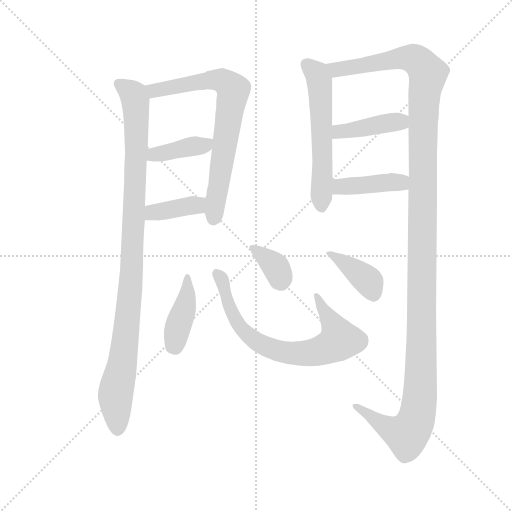
t = 0.00 s
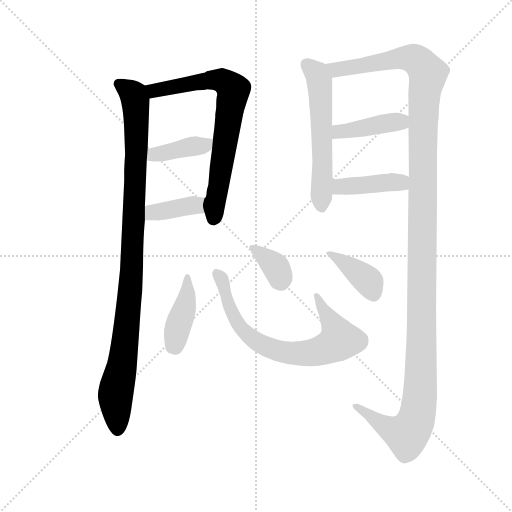
t = 1.94 s
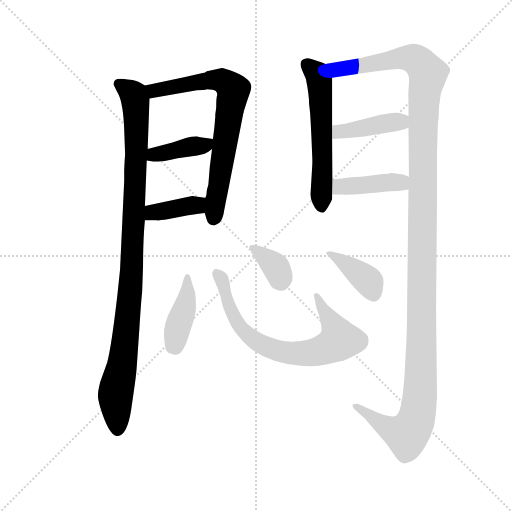
t = 3.88 s
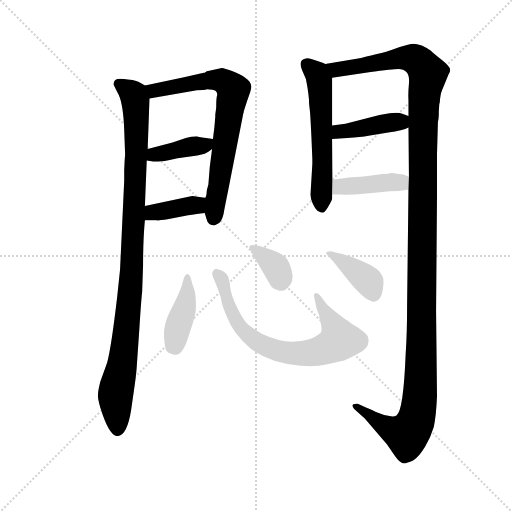
t = 5.83 s
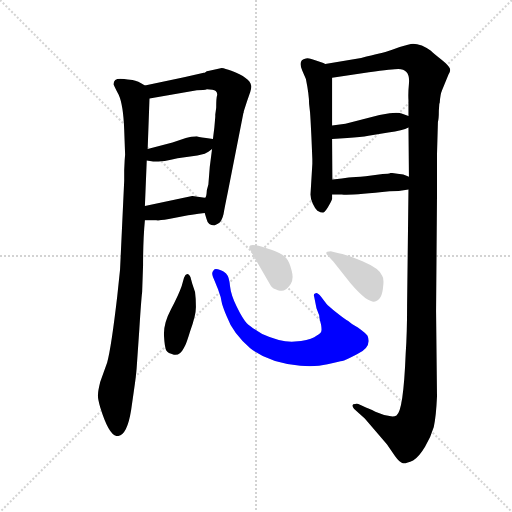
t = 7.77 s
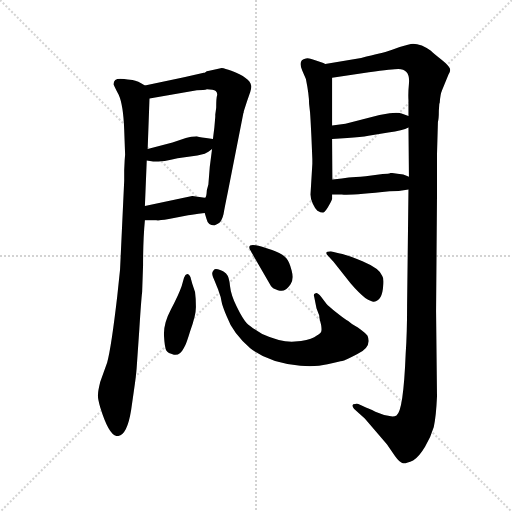
t = 9.71 s

The animated SVG that drew these frames (rendered in a browser with its animation timeline set to each time). Animation: 12 CSS @keyframes rules; one cycle of 9.71 s.

<svg version="1.1" viewBox="0 0 1024 1024" xmlns="http://www.w3.org/2000/svg">
  <g stroke="lightgray" stroke-dasharray="1,1" stroke-width="1" transform="scale(4, 4)">
    <line x1="0" y1="0" x2="256" y2="256"></line>
    <line x1="256" y1="0" x2="0" y2="256"></line>
    <line x1="128" y1="0" x2="128" y2="256"></line>
    <line x1="0" y1="128" x2="256" y2="128"></line>
  </g>
  <g transform="scale(0.92, -0.92) translate(60, -850)">
    <style type="text/css">
      
        @keyframes keyframes0 {
          from {
            stroke: blue;
            stroke-dashoffset: 1027;
            stroke-width: 128;
          }
          77% {
            animation-timing-function: step-end;
            stroke: blue;
            stroke-dashoffset: 0;
            stroke-width: 128;
          }
          to {
            stroke: black;
            stroke-width: 1024;
          }
        }
        #make-me-a-hanzi-animation-0 {
          animation: keyframes0 1.0857747395833333s both;
          animation-delay: 0s;
          animation-timing-function: linear;
        }
      
        @keyframes keyframes1 {
          from {
            stroke: blue;
            stroke-dashoffset: 731;
            stroke-width: 128;
          }
          70% {
            animation-timing-function: step-end;
            stroke: blue;
            stroke-dashoffset: 0;
            stroke-width: 128;
          }
          to {
            stroke: black;
            stroke-width: 1024;
          }
        }
        #make-me-a-hanzi-animation-1 {
          animation: keyframes1 0.8448893229166666s both;
          animation-delay: 1.0857747395833333s;
          animation-timing-function: linear;
        }
      
        @keyframes keyframes2 {
          from {
            stroke: blue;
            stroke-dashoffset: 392;
            stroke-width: 128;
          }
          56% {
            animation-timing-function: step-end;
            stroke: blue;
            stroke-dashoffset: 0;
            stroke-width: 128;
          }
          to {
            stroke: black;
            stroke-width: 1024;
          }
        }
        #make-me-a-hanzi-animation-2 {
          animation: keyframes2 0.5690104166666666s both;
          animation-delay: 1.9306640625s;
          animation-timing-function: linear;
        }
      
        @keyframes keyframes3 {
          from {
            stroke: blue;
            stroke-dashoffset: 381;
            stroke-width: 128;
          }
          55% {
            animation-timing-function: step-end;
            stroke: blue;
            stroke-dashoffset: 0;
            stroke-width: 128;
          }
          to {
            stroke: black;
            stroke-width: 1024;
          }
        }
        #make-me-a-hanzi-animation-3 {
          animation: keyframes3 0.56005859375s both;
          animation-delay: 2.4996744791666665s;
          animation-timing-function: linear;
        }
      
        @keyframes keyframes4 {
          from {
            stroke: blue;
            stroke-dashoffset: 576;
            stroke-width: 128;
          }
          65% {
            animation-timing-function: step-end;
            stroke: blue;
            stroke-dashoffset: 0;
            stroke-width: 128;
          }
          to {
            stroke: black;
            stroke-width: 1024;
          }
        }
        #make-me-a-hanzi-animation-4 {
          animation: keyframes4 0.71875s both;
          animation-delay: 3.0597330729166665s;
          animation-timing-function: linear;
        }
      
        @keyframes keyframes5 {
          from {
            stroke: blue;
            stroke-dashoffset: 1408;
            stroke-width: 128;
          }
          82% {
            animation-timing-function: step-end;
            stroke: blue;
            stroke-dashoffset: 0;
            stroke-width: 128;
          }
          to {
            stroke: black;
            stroke-width: 1024;
          }
        }
        #make-me-a-hanzi-animation-5 {
          animation: keyframes5 1.3958333333333333s both;
          animation-delay: 3.7784830729166665s;
          animation-timing-function: linear;
        }
      
        @keyframes keyframes6 {
          from {
            stroke: blue;
            stroke-dashoffset: 414;
            stroke-width: 128;
          }
          57% {
            animation-timing-function: step-end;
            stroke: blue;
            stroke-dashoffset: 0;
            stroke-width: 128;
          }
          to {
            stroke: black;
            stroke-width: 1024;
          }
        }
        #make-me-a-hanzi-animation-6 {
          animation: keyframes6 0.5869140625s both;
          animation-delay: 5.17431640625s;
          animation-timing-function: linear;
        }
      
        @keyframes keyframes7 {
          from {
            stroke: blue;
            stroke-dashoffset: 416;
            stroke-width: 128;
          }
          58% {
            animation-timing-function: step-end;
            stroke: blue;
            stroke-dashoffset: 0;
            stroke-width: 128;
          }
          to {
            stroke: black;
            stroke-width: 1024;
          }
        }
        #make-me-a-hanzi-animation-7 {
          animation: keyframes7 0.5885416666666666s both;
          animation-delay: 5.76123046875s;
          animation-timing-function: linear;
        }
      
        @keyframes keyframes8 {
          from {
            stroke: blue;
            stroke-dashoffset: 412;
            stroke-width: 128;
          }
          57% {
            animation-timing-function: step-end;
            stroke: blue;
            stroke-dashoffset: 0;
            stroke-width: 128;
          }
          to {
            stroke: black;
            stroke-width: 1024;
          }
        }
        #make-me-a-hanzi-animation-8 {
          animation: keyframes8 0.5852864583333334s both;
          animation-delay: 6.349772135416667s;
          animation-timing-function: linear;
        }
      
        @keyframes keyframes9 {
          from {
            stroke: blue;
            stroke-dashoffset: 731;
            stroke-width: 128;
          }
          70% {
            animation-timing-function: step-end;
            stroke: blue;
            stroke-dashoffset: 0;
            stroke-width: 128;
          }
          to {
            stroke: black;
            stroke-width: 1024;
          }
        }
        #make-me-a-hanzi-animation-9 {
          animation: keyframes9 0.8448893229166666s both;
          animation-delay: 6.93505859375s;
          animation-timing-function: linear;
        }
      
        @keyframes keyframes10 {
          from {
            stroke: blue;
            stroke-dashoffset: 350;
            stroke-width: 128;
          }
          53% {
            animation-timing-function: step-end;
            stroke: blue;
            stroke-dashoffset: 0;
            stroke-width: 128;
          }
          to {
            stroke: black;
            stroke-width: 1024;
          }
        }
        #make-me-a-hanzi-animation-10 {
          animation: keyframes10 0.5348307291666666s both;
          animation-delay: 7.779947916666667s;
          animation-timing-function: linear;
        }
      
        @keyframes keyframes11 {
          from {
            stroke: blue;
            stroke-dashoffset: 387;
            stroke-width: 128;
          }
          56% {
            animation-timing-function: step-end;
            stroke: blue;
            stroke-dashoffset: 0;
            stroke-width: 128;
          }
          to {
            stroke: black;
            stroke-width: 1024;
          }
        }
        #make-me-a-hanzi-animation-11 {
          animation: keyframes11 0.56494140625s both;
          animation-delay: 8.314778645833334s;
          animation-timing-function: linear;
        }
      
    </style>
    
      <path d="M 255 664 Q 240 674 228 676 Q 216 677 210 678 Q 187 682 187 667 Q 187 665 198 644 Q 208 622 210 568 L 212 514 L 211 501 L 210 480 L 210 457 L 201 264 L 195 207 Q 182 95 173 62 L 158 20 Q 153 0 153 -8 Q 152 -15 158 -36 Q 177 -98 195 -98 Q 216 -98 225 -42 L 231 0 Q 236 34 237 49 L 243 136 Q 247 199 249 215 L 251 273 Q 251 329 255 371 L 255 402 L 259 501 L 261 526 L 265 636 C 266 659 266 659 255 664 Z" fill="lightgray"></path>
    
      <path d="M 395 696 Q 389 696 385 692 L 383 692 L 340 682 L 255 664 C 226 658 235 631 265 636 L 368 654 Q 384 654 390 656 Q 404 656 409 652 Q 413 648 412 643 Q 410 637 410 616 L 408 601 L 408 596 L 406 573 Q 403 549 403 548 L 401 526 L 396 487 L 393 449 Q 389 437 389 429 Q 388 420 385 420 C 380 403 380 403 385 387 L 389 374 Q 392 360 406 360 Q 407 360 417 366 Q 423 372 426 385 Q 428 397 435 431 L 469 604 Q 470 605 470 608 L 477 630 L 484 650 Q 487 660 486 664 Q 483 681 443 696 Q 429 701 422 702 L 395 696 Z" fill="lightgray"></path>
    
      <path d="M 259 501 L 273 499 Q 274 498 298 500 Q 311 503 326 506 L 369 512 L 385 516 L 393 520 L 401 526 C 425 544 426 545 403 548 L 388 550 Q 368 553 368 554 Q 355 554 344 550 L 315 540 L 261 526 C 232 518 229 505 259 501 Z" fill="lightgray"></path>
    
      <path d="M 255 371 L 280 371 Q 281 370 307 374 L 349 382 Q 355 383 385 387 C 415 391 415 416 385 420 L 358 424 L 255 402 C 226 396 225 371 255 371 Z" fill="lightgray"></path>
    
      <path d="M 647 711 L 643 713 L 622 720 Q 611 725 605 723 Q 587 720 597 697 L 605 678 Q 612 643 612 624 L 614 606 Q 615 594 617 552 L 619 504 L 619 494 L 615 427 Q 615 417 620 407 Q 625 396 630 392 Q 639 387 643 388 Q 648 390 655 403 Q 662 416 662 418 L 662 427 L 663 460 L 662 548 L 662 577 L 662 681 C 662 705 662 705 647 711 Z" fill="lightgray"></path>
    
      <path d="M 828 438 L 825 186 Q 825 125 822 83 Q 817 -44 802 -53 Q 797 -56 790 -55 L 775 -52 L 756 -45 Q 740 -37 738 -37 L 719 -28 Q 714 -27 708 -29 Q 704 -32 710 -39 L 733 -60 L 781 -116 L 799 -142 Q 809 -156 816 -157 Q 823 -158 838 -151 Q 851 -143 864 -121 Q 877 -99 883 -78 Q 888 -56 890 -12 L 888 173 L 890 424 L 890 515 L 892 585 Q 894 591 894 609 L 895 624 L 896 627 Q 897 645 901 654 L 915 688 Q 920 695 918 701 Q 916 707 900 720 Q 883 733 876 740 Q 868 746 857 751 Q 846 755 838 755 Q 830 754 809 748 Q 774 735 762 733 Q 750 730 725 724 L 647 711 C 617 706 632 677 662 681 L 742 693 Q 795 700 806 700 Q 832 700 829 668 Q 827 647 828 632 L 828 598 L 828 573 L 829 466 L 828 438 Z" fill="lightgray"></path>
    
      <path d="M 828 598 L 813 603 Q 808 606 787 604 L 765 600 L 691 581 L 662 577 C 632 573 632 546 662 548 L 695 550 Q 725 552 741 555 L 784 562 Q 816 566 828 573 C 855 586 856 589 828 598 Z" fill="lightgray"></path>
    
      <path d="M 787 434 Q 806 434 828 438 C 858 443 857 455 829 466 L 821 469 Q 819 471 808 472 L 792 474 L 789 474 Q 785 472 772 472 L 735 467 Q 711 465 698 464 L 683 462 L 663 460 C 633 457 632 427 662 427 L 683 427 Q 705 425 787 434 Z" fill="lightgray"></path>
    
      <path d="M 354 248 Q 351 255 347 254.5 Q 343 254 340 246 L 335 228 Q 328 208 311.5 177 Q 295 146 296.5 120 Q 298 94 301.5 88 Q 305 82 318 79 Q 331 76 340 94 Q 345 102 353 129 Q 366 164 366 182.5 Q 366 201 364 215 L 358 233 L 354 248 Z" fill="lightgray"></path>
    
      <path d="M 404 262 Q 399 257 403 248 Q 407 239 414 221 L 418 209 Q 420 205 421.5 195 Q 423 185 433 162 Q 446 126 484 93 Q 524 61 593 55 Q 625 52 652 58 Q 679 64 684 65 Q 689 66 716 80 Q 749 95 739 120 Q 736 125 718 138 Q 704 145 697 152 Q 691 155 672 170 Q 653 185 650 189 L 638 205 Q 629 216 625 212 Q 621 211 623 205 L 628 180 L 634 164 Q 634 160 635 156 L 638 144 Q 640 132 638 128 Q 636 124 623 117 Q 610 110 581 107.5 Q 552 105 510 124 Q 485 139 476.5 147.5 Q 468 156 455 182.5 Q 442 209 440 228.5 Q 438 248 433 253 Q 431 258 420 262.5 Q 409 267 406.5 264.5 L 404 262 Z" fill="lightgray"></path>
    
      <path d="M 483 308 L 529 228 Q 533 222 544 219 Q 555 216 560 220 Q 565 222 572 232.5 Q 579 243 574 262 Q 569 281 563 288 Q 557 297 531.5 306.5 Q 506 316 496 317 Q 478 320 483 308 Z" fill="lightgray"></path>
    
      <path d="M 659 304 Q 643 304 653 294 L 665 281 L 702 234 Q 719 214 734 202 Q 749 193 753 194 Q 771 196 773 228 Q 775 245 771 250 Q 766 266 728 282 Q 690 298 674 300 L 659 304 Z" fill="lightgray"></path>
    
    
      <clipPath id="make-me-a-hanzi-clip-0">
        <path d="M 255 664 Q 240 674 228 676 Q 216 677 210 678 Q 187 682 187 667 Q 187 665 198 644 Q 208 622 210 568 L 212 514 L 211 501 L 210 480 L 210 457 L 201 264 L 195 207 Q 182 95 173 62 L 158 20 Q 153 0 153 -8 Q 152 -15 158 -36 Q 177 -98 195 -98 Q 216 -98 225 -42 L 231 0 Q 236 34 237 49 L 243 136 Q 247 199 249 215 L 251 273 Q 251 329 255 371 L 255 402 L 259 501 L 261 526 L 265 636 C 266 659 266 659 255 664 Z"></path>
      </clipPath>
      <path clip-path="url(#make-me-a-hanzi-clip-0)" d="M 198 667 L 227 647 L 234 633 L 237 566 L 222 203 L 208 73 L 191 -9 L 196 -84" fill="none" id="make-me-a-hanzi-animation-0" stroke-dasharray="899 1798" stroke-linecap="round"></path>
    
      <clipPath id="make-me-a-hanzi-clip-1">
        <path d="M 395 696 Q 389 696 385 692 L 383 692 L 340 682 L 255 664 C 226 658 235 631 265 636 L 368 654 Q 384 654 390 656 Q 404 656 409 652 Q 413 648 412 643 Q 410 637 410 616 L 408 601 L 408 596 L 406 573 Q 403 549 403 548 L 401 526 L 396 487 L 393 449 Q 389 437 389 429 Q 388 420 385 420 C 380 403 380 403 385 387 L 389 374 Q 392 360 406 360 Q 407 360 417 366 Q 423 372 426 385 Q 428 397 435 431 L 469 604 Q 470 605 470 608 L 477 630 L 484 650 Q 487 660 486 664 Q 483 681 443 696 Q 429 701 422 702 L 395 696 Z"></path>
      </clipPath>
      <path clip-path="url(#make-me-a-hanzi-clip-1)" d="M 263 659 L 285 654 L 406 677 L 428 672 L 446 654 L 405 376" fill="none" id="make-me-a-hanzi-animation-1" stroke-dasharray="603 1206" stroke-linecap="round"></path>
    
      <clipPath id="make-me-a-hanzi-clip-2">
        <path d="M 259 501 L 273 499 Q 274 498 298 500 Q 311 503 326 506 L 369 512 L 385 516 L 393 520 L 401 526 C 425 544 426 545 403 548 L 388 550 Q 368 553 368 554 Q 355 554 344 550 L 315 540 L 261 526 C 232 518 229 505 259 501 Z"></path>
      </clipPath>
      <path clip-path="url(#make-me-a-hanzi-clip-2)" d="M 267 507 L 275 514 L 386 534 L 395 543" fill="none" id="make-me-a-hanzi-animation-2" stroke-dasharray="264 528" stroke-linecap="round"></path>
    
      <clipPath id="make-me-a-hanzi-clip-3">
        <path d="M 255 371 L 280 371 Q 281 370 307 374 L 349 382 Q 355 383 385 387 C 415 391 415 416 385 420 L 358 424 L 255 402 C 226 396 225 371 255 371 Z"></path>
      </clipPath>
      <path clip-path="url(#make-me-a-hanzi-clip-3)" d="M 261 379 L 272 388 L 367 404 L 377 415" fill="none" id="make-me-a-hanzi-animation-3" stroke-dasharray="253 506" stroke-linecap="round"></path>
    
      <clipPath id="make-me-a-hanzi-clip-4">
        <path d="M 647 711 L 643 713 L 622 720 Q 611 725 605 723 Q 587 720 597 697 L 605 678 Q 612 643 612 624 L 614 606 Q 615 594 617 552 L 619 504 L 619 494 L 615 427 Q 615 417 620 407 Q 625 396 630 392 Q 639 387 643 388 Q 648 390 655 403 Q 662 416 662 418 L 662 427 L 663 460 L 662 548 L 662 577 L 662 681 C 662 705 662 705 647 711 Z"></path>
      </clipPath>
      <path clip-path="url(#make-me-a-hanzi-clip-4)" d="M 608 708 L 628 691 L 634 673 L 640 570 L 639 398" fill="none" id="make-me-a-hanzi-animation-4" stroke-dasharray="448 896" stroke-linecap="round"></path>
    
      <clipPath id="make-me-a-hanzi-clip-5">
        <path d="M 828 438 L 825 186 Q 825 125 822 83 Q 817 -44 802 -53 Q 797 -56 790 -55 L 775 -52 L 756 -45 Q 740 -37 738 -37 L 719 -28 Q 714 -27 708 -29 Q 704 -32 710 -39 L 733 -60 L 781 -116 L 799 -142 Q 809 -156 816 -157 Q 823 -158 838 -151 Q 851 -143 864 -121 Q 877 -99 883 -78 Q 888 -56 890 -12 L 888 173 L 890 424 L 890 515 L 892 585 Q 894 591 894 609 L 895 624 L 896 627 Q 897 645 901 654 L 915 688 Q 920 695 918 701 Q 916 707 900 720 Q 883 733 876 740 Q 868 746 857 751 Q 846 755 838 755 Q 830 754 809 748 Q 774 735 762 733 Q 750 730 725 724 L 647 711 C 617 706 632 677 662 681 L 742 693 Q 795 700 806 700 Q 832 700 829 668 Q 827 647 828 632 L 828 598 L 828 573 L 829 466 L 828 438 Z"></path>
      </clipPath>
      <path clip-path="url(#make-me-a-hanzi-clip-5)" d="M 655 709 L 680 699 L 809 724 L 837 723 L 857 708 L 870 687 L 861 626 L 855 26 L 846 -56 L 824 -95 L 787 -82 L 714 -33" fill="none" id="make-me-a-hanzi-animation-5" stroke-dasharray="1280 2560" stroke-linecap="round"></path>
    
      <clipPath id="make-me-a-hanzi-clip-6">
        <path d="M 828 598 L 813 603 Q 808 606 787 604 L 765 600 L 691 581 L 662 577 C 632 573 632 546 662 548 L 695 550 Q 725 552 741 555 L 784 562 Q 816 566 828 573 C 855 586 856 589 828 598 Z"></path>
      </clipPath>
      <path clip-path="url(#make-me-a-hanzi-clip-6)" d="M 667 555 L 677 564 L 796 585 L 819 579" fill="none" id="make-me-a-hanzi-animation-6" stroke-dasharray="286 572" stroke-linecap="round"></path>
    
      <clipPath id="make-me-a-hanzi-clip-7">
        <path d="M 787 434 Q 806 434 828 438 C 858 443 857 455 829 466 L 821 469 Q 819 471 808 472 L 792 474 L 789 474 Q 785 472 772 472 L 735 467 Q 711 465 698 464 L 683 462 L 663 460 C 633 457 632 427 662 427 L 683 427 Q 705 425 787 434 Z"></path>
      </clipPath>
      <path clip-path="url(#make-me-a-hanzi-clip-7)" d="M 667 432 L 693 446 L 810 454 L 820 445" fill="none" id="make-me-a-hanzi-animation-7" stroke-dasharray="288 576" stroke-linecap="round"></path>
    
      <clipPath id="make-me-a-hanzi-clip-8">
        <path d="M 354 248 Q 351 255 347 254.5 Q 343 254 340 246 L 335 228 Q 328 208 311.5 177 Q 295 146 296.5 120 Q 298 94 301.5 88 Q 305 82 318 79 Q 331 76 340 94 Q 345 102 353 129 Q 366 164 366 182.5 Q 366 201 364 215 L 358 233 L 354 248 Z"></path>
      </clipPath>
      <path clip-path="url(#make-me-a-hanzi-clip-8)" d="M 347 247 L 343 188 L 314 96" fill="none" id="make-me-a-hanzi-animation-8" stroke-dasharray="284 568" stroke-linecap="round"></path>
    
      <clipPath id="make-me-a-hanzi-clip-9">
        <path d="M 404 262 Q 399 257 403 248 Q 407 239 414 221 L 418 209 Q 420 205 421.5 195 Q 423 185 433 162 Q 446 126 484 93 Q 524 61 593 55 Q 625 52 652 58 Q 679 64 684 65 Q 689 66 716 80 Q 749 95 739 120 Q 736 125 718 138 Q 704 145 697 152 Q 691 155 672 170 Q 653 185 650 189 L 638 205 Q 629 216 625 212 Q 621 211 623 205 L 628 180 L 634 164 Q 634 160 635 156 L 638 144 Q 640 132 638 128 Q 636 124 623 117 Q 610 110 581 107.5 Q 552 105 510 124 Q 485 139 476.5 147.5 Q 468 156 455 182.5 Q 442 209 440 228.5 Q 438 248 433 253 Q 431 258 420 262.5 Q 409 267 406.5 264.5 L 404 262 Z"></path>
      </clipPath>
      <path clip-path="url(#make-me-a-hanzi-clip-9)" d="M 412 256 L 422 242 L 442 174 L 461 141 L 501 105 L 545 87 L 616 83 L 652 93 L 678 110 L 631 207" fill="none" id="make-me-a-hanzi-animation-9" stroke-dasharray="603 1206" stroke-linecap="round"></path>
    
      <clipPath id="make-me-a-hanzi-clip-10">
        <path d="M 483 308 L 529 228 Q 533 222 544 219 Q 555 216 560 220 Q 565 222 572 232.5 Q 579 243 574 262 Q 569 281 563 288 Q 557 297 531.5 306.5 Q 506 316 496 317 Q 478 320 483 308 Z"></path>
      </clipPath>
      <path clip-path="url(#make-me-a-hanzi-clip-10)" d="M 494 306 L 537 272 L 551 235" fill="none" id="make-me-a-hanzi-animation-10" stroke-dasharray="222 444" stroke-linecap="round"></path>
    
      <clipPath id="make-me-a-hanzi-clip-11">
        <path d="M 659 304 Q 643 304 653 294 L 665 281 L 702 234 Q 719 214 734 202 Q 749 193 753 194 Q 771 196 773 228 Q 775 245 771 250 Q 766 266 728 282 Q 690 298 674 300 L 659 304 Z"></path>
      </clipPath>
      <path clip-path="url(#make-me-a-hanzi-clip-11)" d="M 661 296 L 735 244 L 753 208" fill="none" id="make-me-a-hanzi-animation-11" stroke-dasharray="259 518" stroke-linecap="round"></path>
    
  </g>
</svg>
